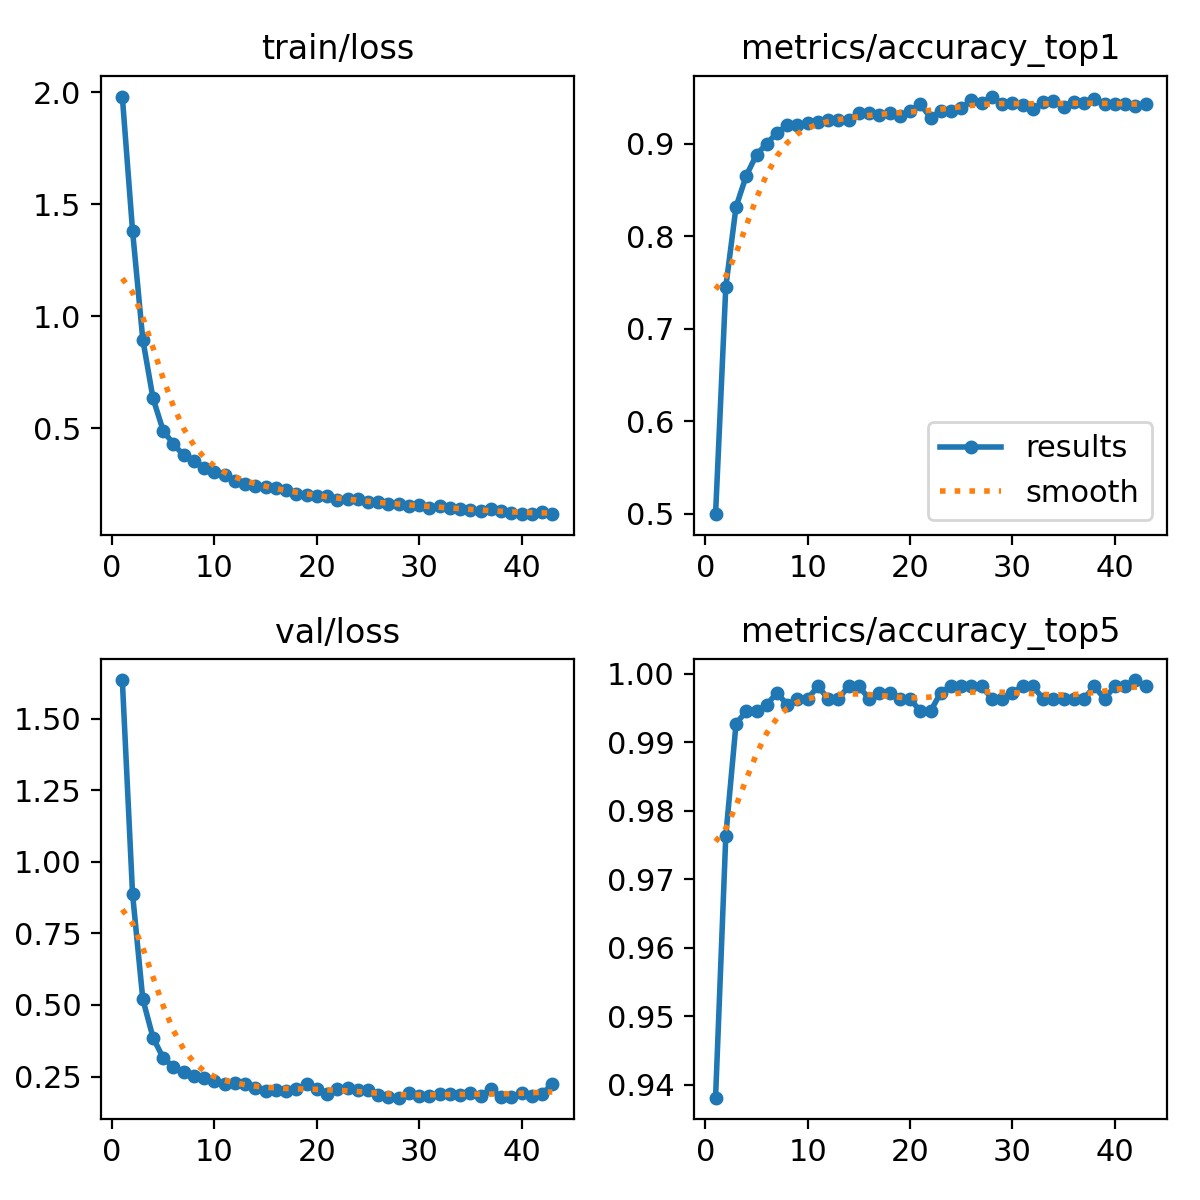

The file beside this chart, header and first rows:
epoch, time, train/loss, metrics/accuracy_top1, metrics/accuracy_top5, val/loss, lr/pg0, lr/pg1, lr/pg2
1, 420.2, 1.981, 0.4995, 0.9381, 1.635, 0.0003324, 0.0003324, 0.06709
2, 863.3, 1.382, 0.7452, 0.9763, 0.8879, 0.0006592, 0.0006592, 0.03408
3, 1301, 0.8968, 0.8317, 0.9927, 0.5205, 0.0009793, 0.0009793, 0.001068
4, 1724, 0.634, 0.8653, 0.9945, 0.3856, 0.0009703, 0.0009703, 0.0009703
5, 2125, 0.4889, 0.8881, 0.9945, 0.3145, 0.0009604, 0.0009604, 0.0009604
6, 2523, 0.4305, 0.8999, 0.9954, 0.2835, 0.0009505, 0.0009505, 0.0009505
7, 2932, 0.3791, 0.9117, 0.9973, 0.2665, 0.0009406, 0.0009406, 0.0009406
8, 3341, 0.3523, 0.9199, 0.9954, 0.2518, 0.0009307, 0.0009307, 0.0009307
9, 3741, 0.3243, 0.9199, 0.9964, 0.244, 0.0009208, 0.0009208, 0.0009208
10, 4146, 0.3057, 0.9227, 0.9964, 0.2342, 0.0009109, 0.0009109, 0.0009109
11, 4541, 0.2908, 0.9236, 0.9982, 0.2224, 0.000901, 0.000901, 0.000901
12, 4935, 0.2659, 0.9254, 0.9964, 0.2279, 0.0008911, 0.0008911, 0.0008911
13, 5324, 0.2508, 0.9254, 0.9964, 0.225, 0.0008812, 0.0008812, 0.0008812
14, 5716, 0.2442, 0.9254, 0.9982, 0.2115, 0.0008713, 0.0008713, 0.0008713
15, 6107, 0.2378, 0.9327, 0.9982, 0.1985, 0.0008614, 0.0008614, 0.0008614
16, 6498, 0.2342, 0.9336, 0.9964, 0.2039, 0.0008515, 0.0008515, 0.0008515
17, 6889, 0.2242, 0.9308, 0.9973, 0.2008, 0.0008416, 0.0008416, 0.0008416
18, 7284, 0.2069, 0.9336, 0.9973, 0.2057, 0.0008317, 0.0008317, 0.0008317
19, 7676, 0.2027, 0.9299, 0.9964, 0.2227, 0.0008218, 0.0008218, 0.0008218
20, 8068, 0.1976, 0.9354, 0.9964, 0.2078, 0.0008119, 0.0008119, 0.0008119
21, 8461, 0.1975, 0.9427, 0.9945, 0.1903, 0.000802, 0.000802, 0.000802
22, 8853, 0.1784, 0.9281, 0.9945, 0.2049, 0.0007921, 0.0007921, 0.0007921
23, 9243, 0.1854, 0.9354, 0.9973, 0.2086, 0.0007822, 0.0007822, 0.0007822
24, 9634, 0.185, 0.9354, 0.9982, 0.2033, 0.0007723, 0.0007723, 0.0007723
25, 10019, 0.1693, 0.9381, 0.9982, 0.2027, 0.0007624, 0.0007624, 0.0007624
26, 10406, 0.1716, 0.9472, 0.9982, 0.1847, 0.0007525, 0.0007525, 0.0007525
27, 10795, 0.1645, 0.9436, 0.9982, 0.1779, 0.0007426, 0.0007426, 0.0007426
28, 11180, 0.1615, 0.9509, 0.9964, 0.1761, 0.0007327, 0.0007327, 0.0007327
29, 11572, 0.1552, 0.9427, 0.9964, 0.1909, 0.0007228, 0.0007228, 0.0007228
30, 11964, 0.1565, 0.9436, 0.9973, 0.1803, 0.0007129, 0.0007129, 0.0007129
31, 12356, 0.1436, 0.9418, 0.9982, 0.1827, 0.000703, 0.000703, 0.000703
32, 12746, 0.1545, 0.9372, 0.9982, 0.1905, 0.0006931, 0.0006931, 0.0006931
33, 13131, 0.1455, 0.9445, 0.9964, 0.1872, 0.0006832, 0.0006832, 0.0006832
34, 13517, 0.1402, 0.9463, 0.9964, 0.187, 0.0006733, 0.0006733, 0.0006733
35, 13912, 0.1379, 0.9399, 0.9964, 0.1924, 0.0006634, 0.0006634, 0.0006634
36, 14308, 0.1295, 0.9454, 0.9964, 0.1836, 0.0006535, 0.0006535, 0.0006535
37, 14706, 0.1401, 0.9436, 0.9964, 0.2053, 0.0006436, 0.0006436, 0.0006436
38, 15115, 0.133, 0.9481, 0.9982, 0.1793, 0.0006337, 0.0006337, 0.0006337
39, 15521, 0.1231, 0.9427, 0.9964, 0.1773, 0.0006238, 0.0006238, 0.0006238
40, 15918, 0.1172, 0.9427, 0.9982, 0.1915, 0.0006139, 0.0006139, 0.0006139
41, 16313, 0.1188, 0.9427, 0.9982, 0.183, 0.000604, 0.000604, 0.000604
42, 16715, 0.1267, 0.9409, 0.9991, 0.1888, 0.0005941, 0.0005941, 0.0005941
43, 17108, 0.119, 0.9427, 0.9982, 0.2239, 0.0005842, 0.0005842, 0.0005842
